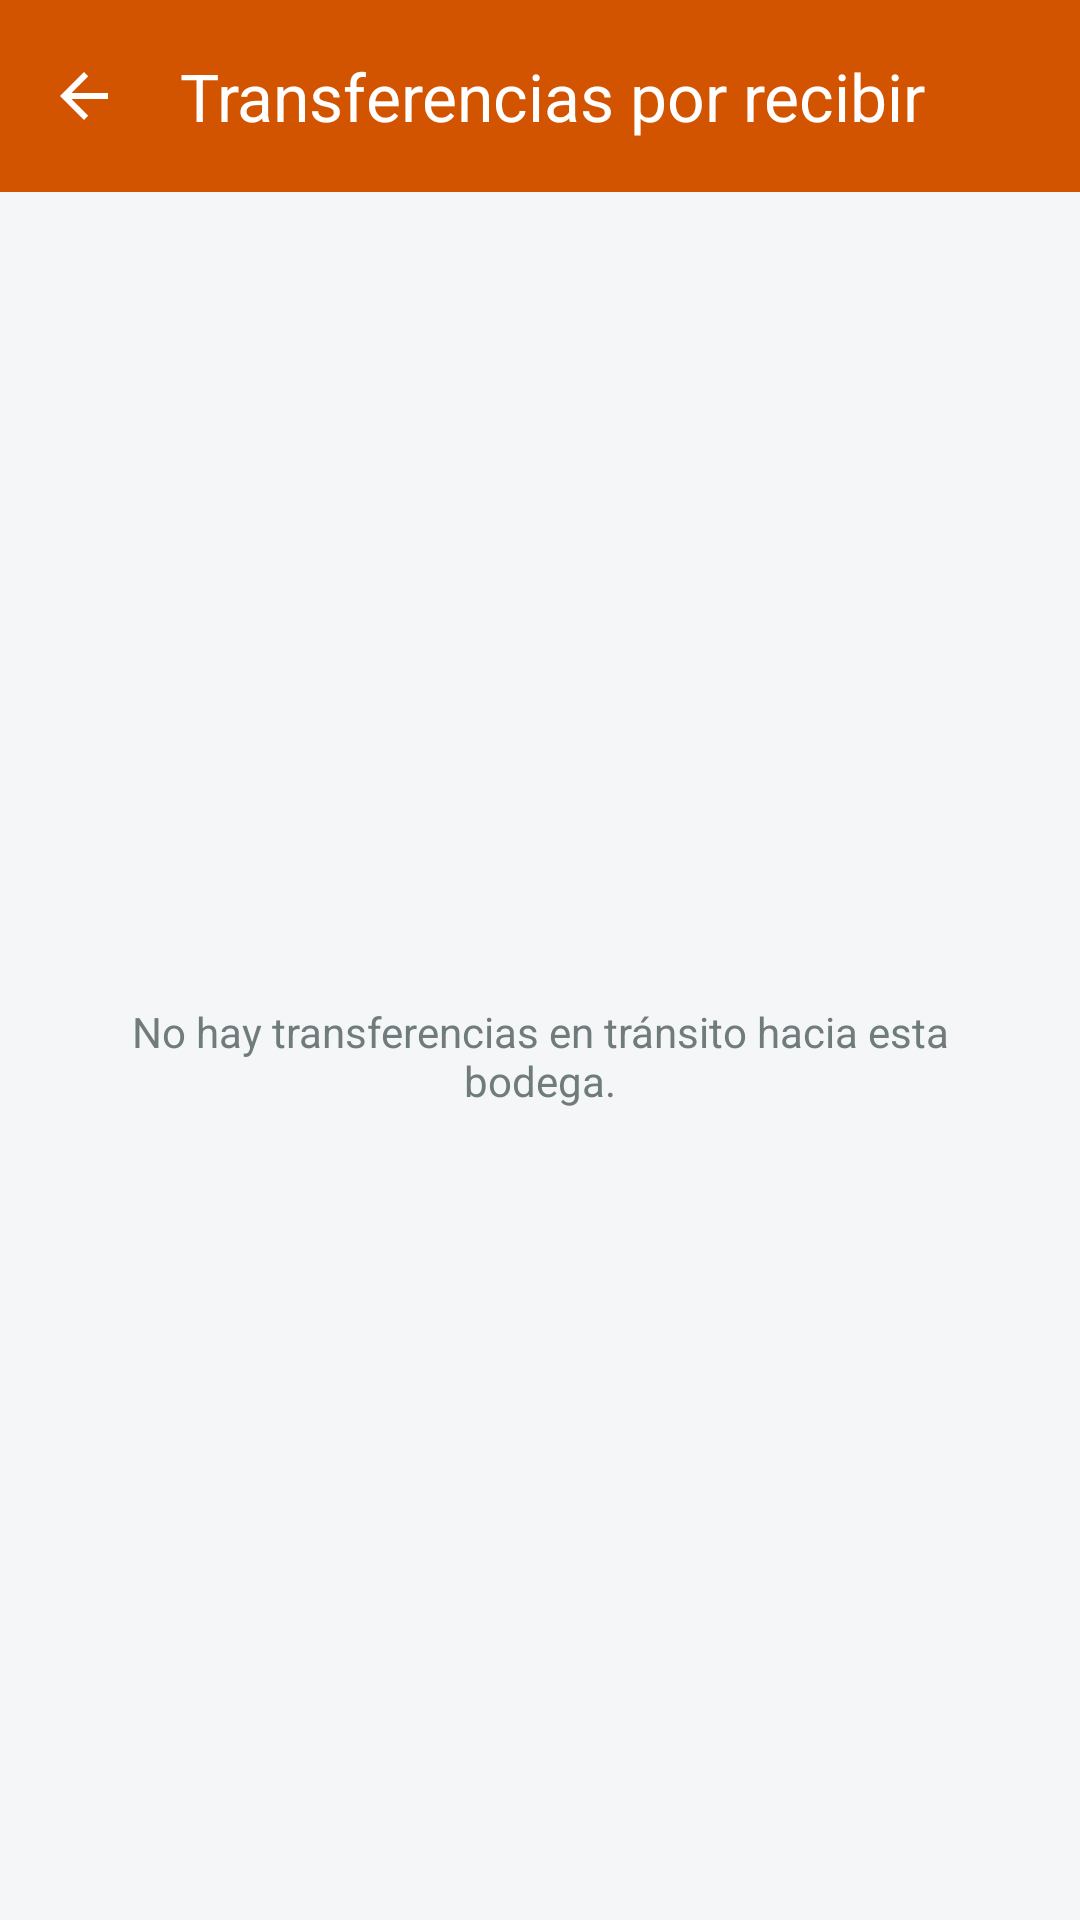

Write the Android layout XML for this screen, with the resource values it uses.
<!-- AndroidManifest.xml: application theme Theme.FerreteriaMovil -->
<!-- res/layout/activity_transferencias.xml -->
<?xml version="1.0" encoding="utf-8"?>
<LinearLayout xmlns:android="http://schemas.android.com/apk/res/android"
    xmlns:app="http://schemas.android.com/apk/res-auto"
    android:layout_width="match_parent"
    android:layout_height="match_parent"
    android:background="@color/fondo"
    android:fitsSystemWindows="true"
    android:orientation="vertical">

    <com.google.android.material.appbar.MaterialToolbar
        android:id="@+id/toolbar"
        android:layout_width="match_parent"
        android:layout_height="wrap_content"
        android:background="@color/primario"
        android:minHeight="?attr/actionBarSize"
        android:theme="@style/ToolbarBlanca"
        app:title="Transferencias por recibir"
        app:titleTextColor="@android:color/white"
        app:navigationIcon="@drawable/ic_atras" />

    <ProgressBar
        android:id="@+id/progreso"
        style="?android:attr/progressBarStyleHorizontal"
        android:layout_width="match_parent"
        android:layout_height="wrap_content"
        android:indeterminate="true"
        android:visibility="gone" />

    <FrameLayout
        android:layout_width="match_parent"
        android:layout_height="match_parent">

        <ListView
            android:id="@+id/listaTransferencias"
            android:layout_width="match_parent"
            android:layout_height="match_parent"
            android:clipToPadding="false"
            android:divider="@android:color/transparent"
            android:dividerHeight="10dp"
            android:padding="12dp" />

        <TextView
            android:id="@+id/lblVacio"
            android:layout_width="match_parent"
            android:layout_height="match_parent"
            android:gravity="center"
            android:padding="32dp"
            android:text="No hay transferencias en tránsito hacia esta bodega."
            android:textColor="@color/texto_secundario" />
    </FrameLayout>
</LinearLayout>
<!-- resources referenced by this layout -->
<resources>
  <color name="fondo">#F4F6F7</color>
  <color name="primario">#D35400</color>
  <color name="texto_secundario">#707B7C</color>
  <!-- drawable ic_atras (drawable) -->
  <?xml version="1.0" encoding="utf-8"?>
  <vector xmlns:android="http://schemas.android.com/apk/res/android"
      android:width="24dp"
      android:height="24dp"
      android:tint="#FFFFFF"
      android:viewportWidth="24"
      android:viewportHeight="24">
      <path
          android:fillColor="#FFFFFF"
          android:pathData="M20,11H7.83l5.59,-5.59L12,4l-8,8 8,8 1.41,-1.41L7.83,13H20v-2z" />
  </vector>
  <style name="ToolbarBlanca" parent="ThemeOverlay.Material3.Dark.ActionBar">
          <item name="colorOnSurface">@android:color/white</item>
          <item name="colorControlNormal">@android:color/white</item>
          <item name="subtitleTextColor">@android:color/white</item>
      </style>
  <style name="Theme.FerreteriaMovil" parent="Base.Theme.FerreteriaMovil" />
  <style name="Base.Theme.FerreteriaMovil" parent="Theme.Material3.Light.NoActionBar">
          <item name="colorPrimary">@color/primario</item>
          <item name="colorSecondary">@color/info</item>
          <item name="android:statusBarColor">@color/primario_oscuro</item>
      </style>
  <color name="info">#2471A3</color>
  <color name="primario_oscuro">#A04000</color>
</resources>
